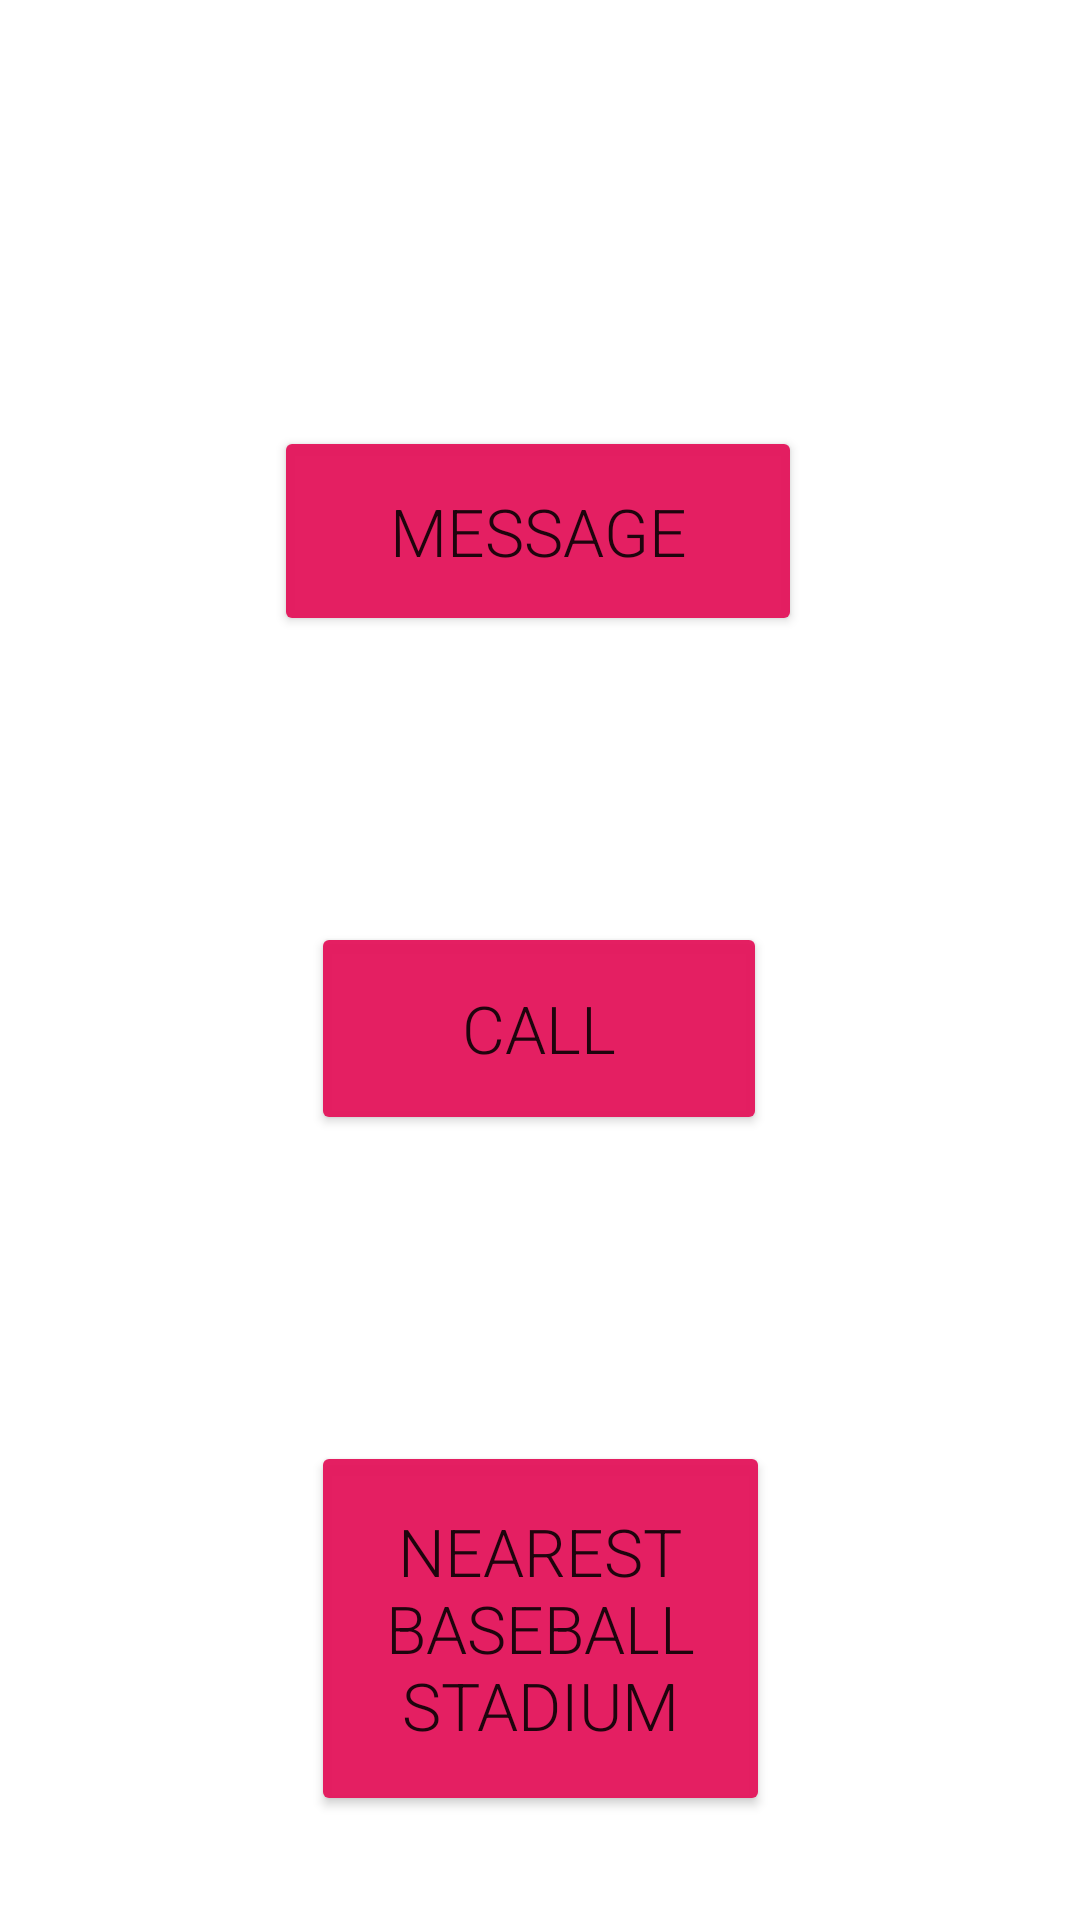

Android layout source for this screen:
<!-- AndroidManifest.xml: application theme Theme.SportsTeamCounter -->
<!-- res/layout/activity_winnershare.xml -->
<?xml version="1.0" encoding="utf-8"?>
<androidx.constraintlayout.widget.ConstraintLayout xmlns:android="http://schemas.android.com/apk/res/android"
    xmlns:app="http://schemas.android.com/apk/res-auto"
    xmlns:tools="http://schemas.android.com/tools"
    android:layout_width="match_parent"
    android:layout_height="match_parent"
    tools:context=".winnershare">

    <Button
        android:id="@+id/dialBtn"
        android:layout_width="152dp"
        android:layout_height="71dp"
        android:backgroundTint="#F8E4195E"
        android:fontFamily="sans-serif-light"
        android:text="@string/call"
        android:textSize="22sp"
        app:layout_constraintBottom_toBottomOf="parent"
        app:layout_constraintEnd_toEndOf="parent"
        app:layout_constraintHorizontal_bias="0.498"
        app:layout_constraintStart_toStartOf="parent"
        app:layout_constraintTop_toTopOf="parent"
        app:layout_constraintVertical_bias="0.54" />

    <Button
        android:id="@+id/txtBtn"
        android:layout_width="176dp"
        android:layout_height="70dp"

        android:backgroundTint="#F8E4195E"
        android:fontFamily="sans-serif-light"
        android:text="@string/message"
        android:textSize="22sp"
        app:layout_constraintBottom_toBottomOf="parent"
        app:layout_constraintEnd_toEndOf="parent"
        app:layout_constraintHorizontal_bias="0.497"
        app:layout_constraintStart_toStartOf="parent"
        app:layout_constraintTop_toTopOf="parent"
        app:layout_constraintVertical_bias="0.249" />

    <Button
        android:id="@+id/locBtn"
        android:layout_width="153dp"
        android:layout_height="125dp"

        android:backgroundTint="#F8E4195E"
        android:fontFamily="sans-serif-light"
        android:text="@string/nearest_baseball_stadium"
        android:textSize="22sp"
        app:layout_constraintBottom_toBottomOf="parent"
        app:layout_constraintEnd_toEndOf="parent"
        app:layout_constraintStart_toStartOf="parent"
        app:layout_constraintTop_toTopOf="parent"
        app:layout_constraintVertical_bias="0.933" />

</androidx.constraintlayout.widget.ConstraintLayout>
<!-- resources referenced by this layout -->
<resources>
  <string name="call">CALL</string>
  <string name="message">Message</string>
  <string name="nearest_baseball_stadium">Nearest Baseball Stadium</string>
  <style name="Theme.SportsTeamCounter" parent="Theme.MaterialComponents.DayNight.DarkActionBar">
          
          <item name="colorPrimary">@color/purple_500</item>
          <item name="colorPrimaryVariant">@color/purple_700</item>
          <item name="colorOnPrimary">@color/white</item>
          
          <item name="colorSecondary">@color/teal_200</item>
          <item name="colorSecondaryVariant">@color/teal_700</item>
          <item name="colorOnSecondary">@color/black</item>
          
          <item name="android:statusBarColor" tools:targetApi="l">?attr/colorPrimaryVariant</item>
          
      </style>
  <!-- not gathered from this repository: default colours our renderer supplied (Android Studio template values) -->
  <color name="purple_500">#FF6200EE</color>
  <color name="purple_700">#FF3700B3</color>
  <color name="teal_200">#FF03DAC5</color>
  <color name="teal_700">#FF018786</color>
  <color name="black">#FF000000</color>
  <color name="white">#FFFFFFFF</color>
</resources>
